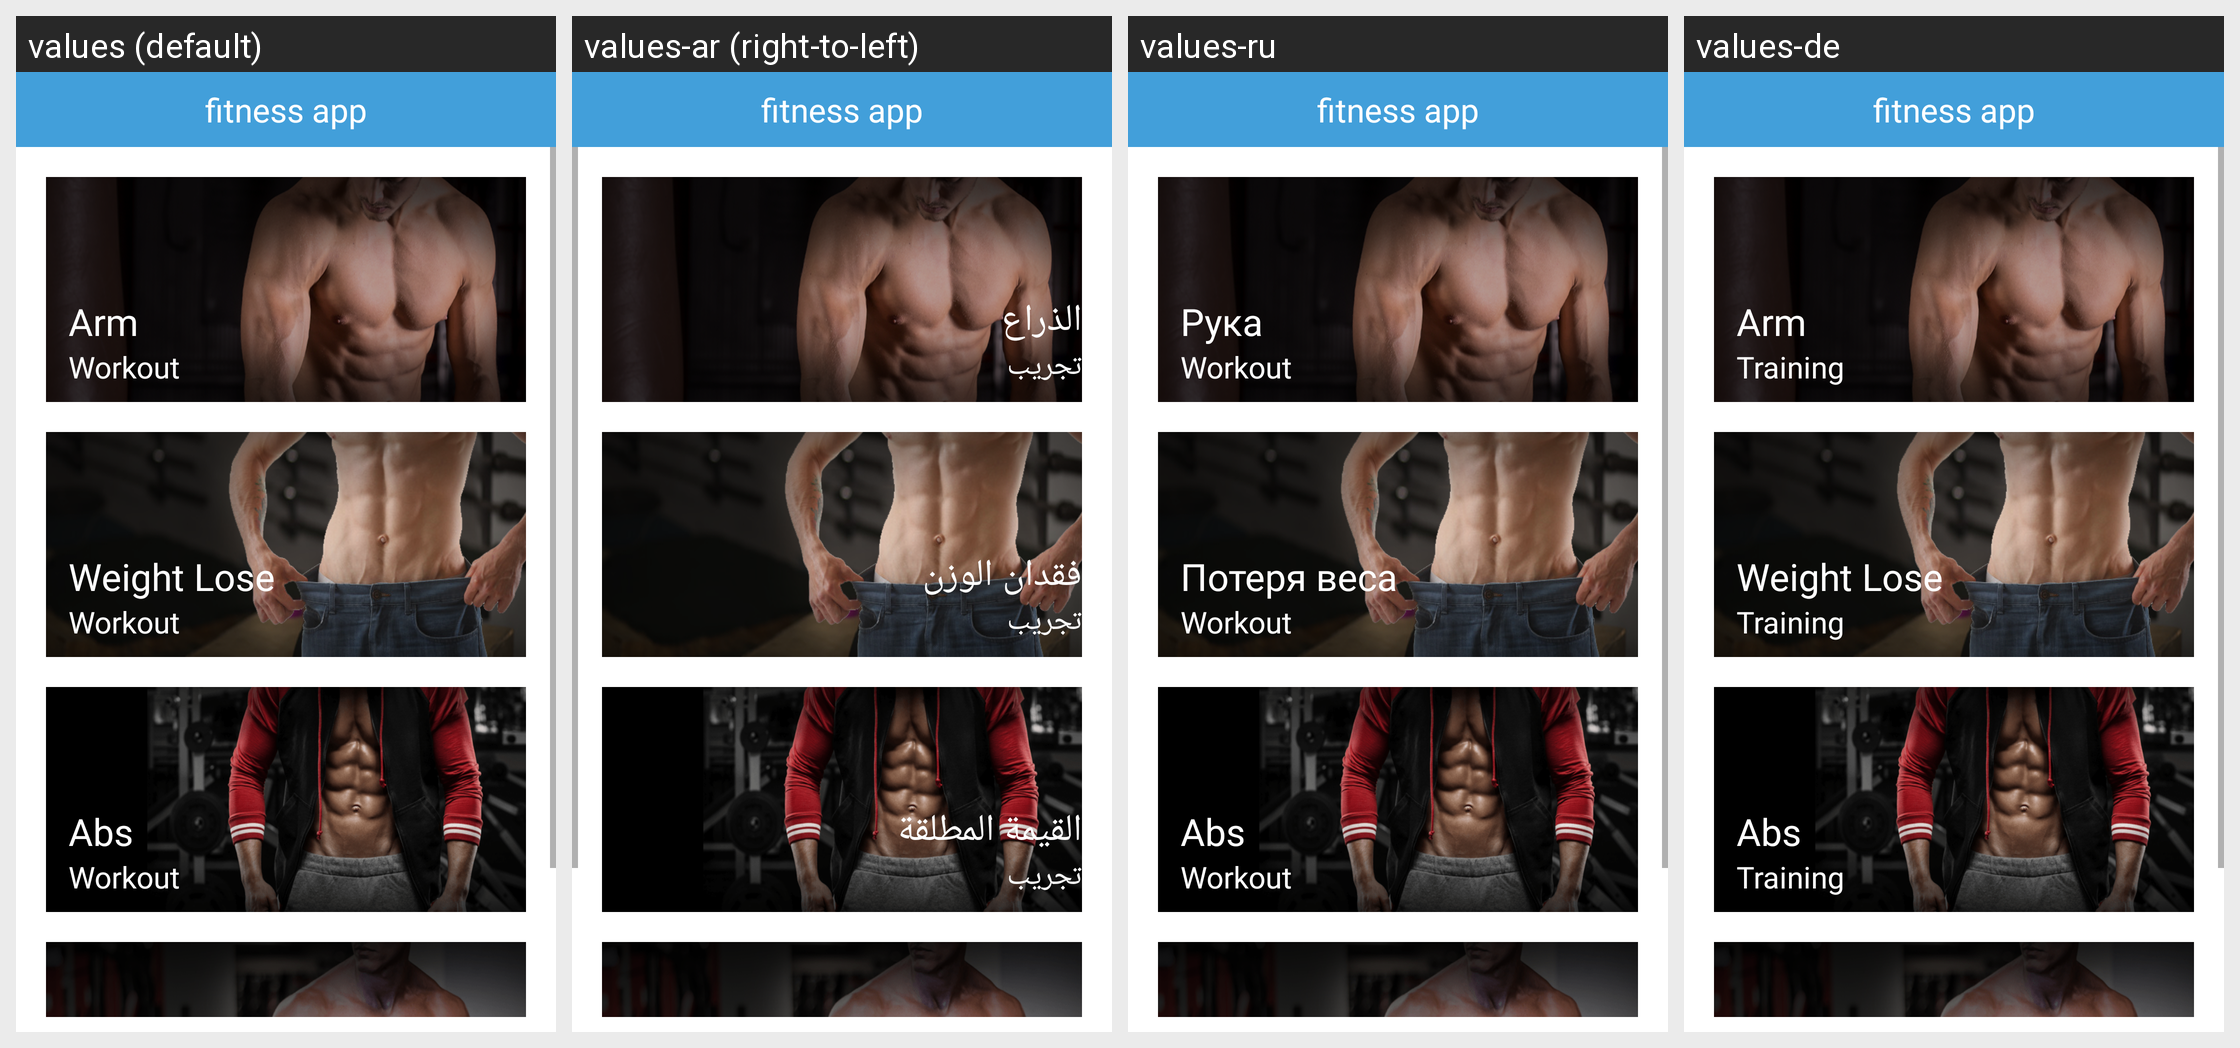

Strings drawn on this Android screen and how each of the app's shown locales translates them:
Android screen res/layout/fragment_workout1.xml rendered under 4 locales, left to right: values (default), values-ar (right-to-left), values-ru, values-de. Device: Nexus 5 (rendered at 1080×1920; each locale shown at half size, 540×960, under a caption strip naming it); theme AppTheme.
Other locales in the repository, not shown: values-es, values-fr, values-in, values-it, values-ja, values-ko, values-nl, values-pt, values-zh.
Strings drawn on this screen, with the default value and each locale's value (text and hints the layout hard-codes, and strings that could not be matched under every locale, appear in the picture but are not listed):

app_name1
  values: fitness app
  values-ar: fitness app  [not translated; the default value is used]
  values-ru: fitness app  [not translated; the default value is used]
  values-de: fitness app  [not translated; the default value is used]

butocks1
  values: Arm
  values-ar: الذراع
  values-ru: Рука
  values-de: Arm

workout
  values: Workout
  values-ar: تجريب
  values-ru: Workout
  values-de: Training

weight
  values: Weight Lose
  values-ar: فقدان الوزن
  values-ru: Потеря веса
  values-de: Weight Lose

Abs
  values: Abs
  values-ar: القيمة المطلقة
  values-ru: Abs
  values-de: Abs
